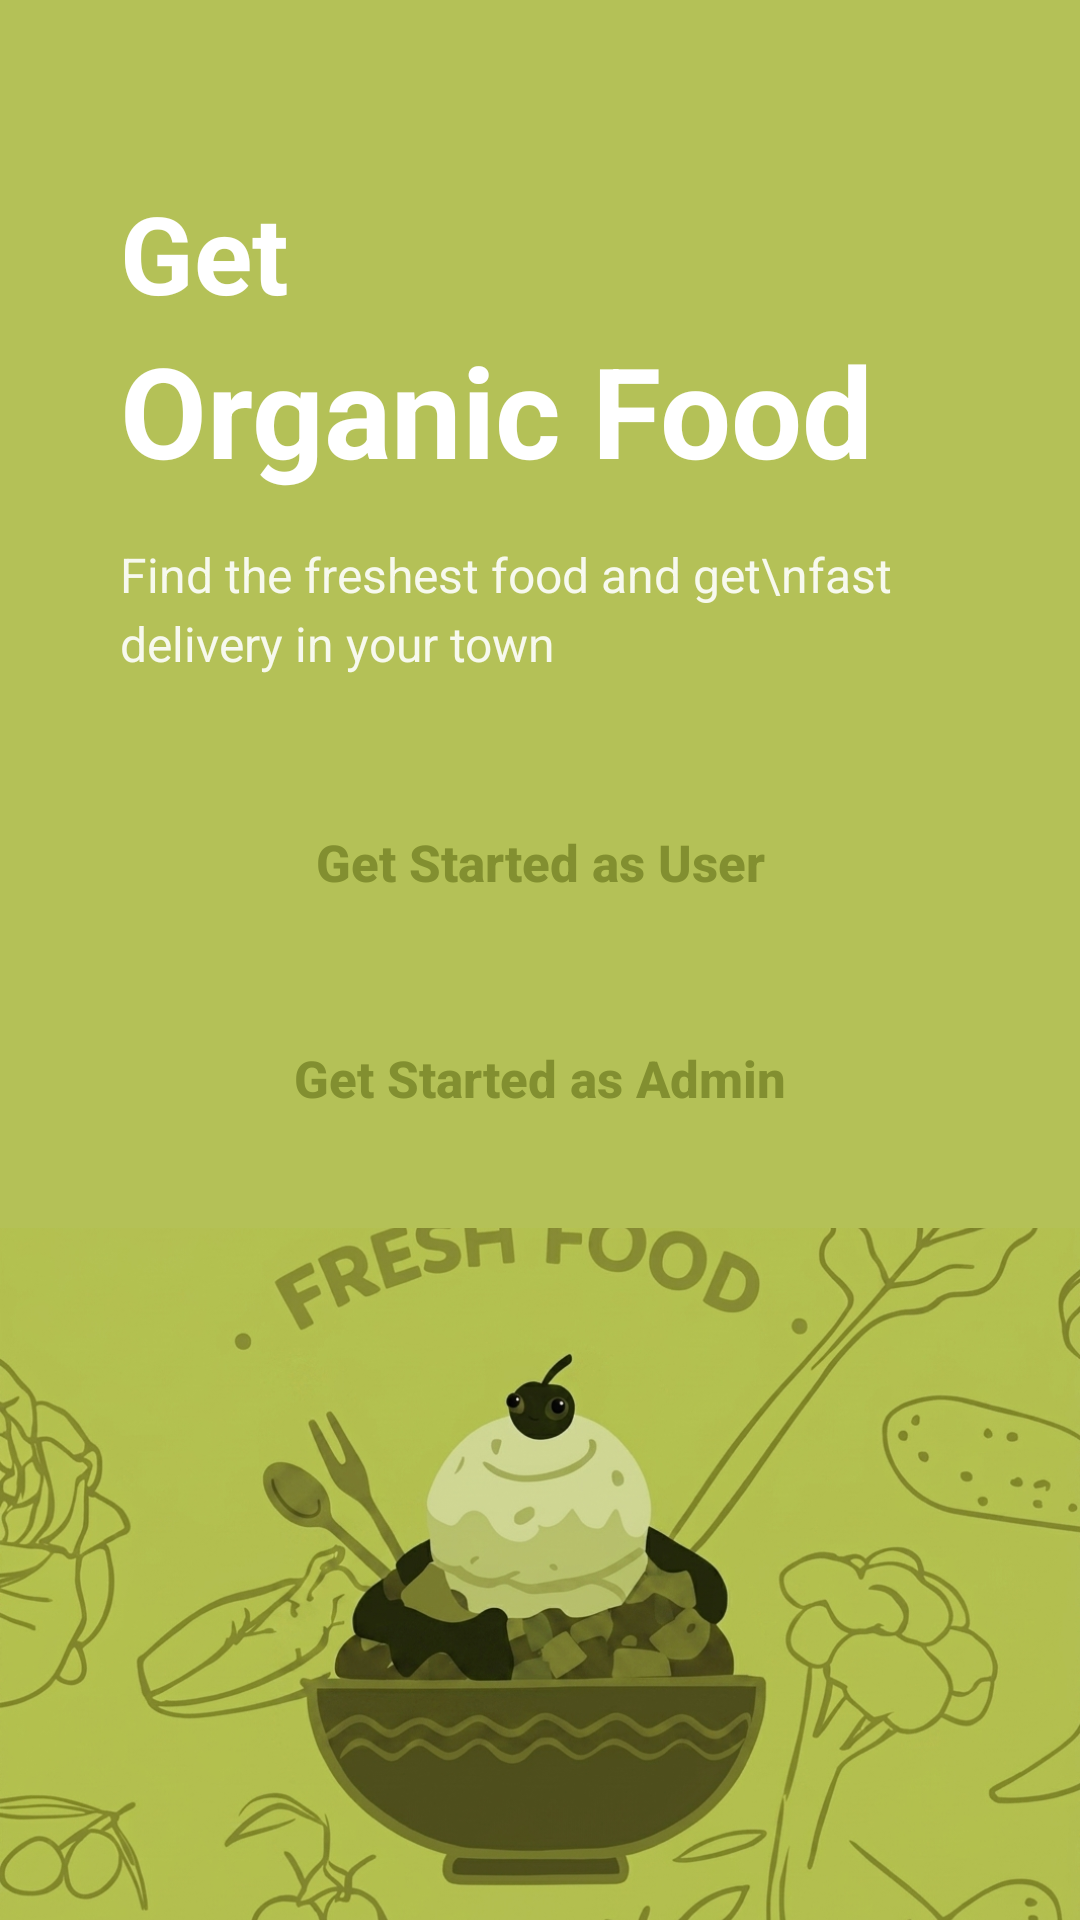

Write the Android layout XML for this screen, with the resource values it uses.
<!-- AndroidManifest.xml: application theme Theme.BAUSTCafeManagement -->
<!-- res/layout/activity_welcome.xml -->
<?xml version="1.0" encoding="utf-8"?>
<androidx.constraintlayout.widget.ConstraintLayout xmlns:android="http://schemas.android.com/apk/res/android"
    xmlns:app="http://schemas.android.com/apk/res-auto"
    xmlns:tools="http://schemas.android.com/tools"
    android:layout_width="match_parent"
    android:layout_height="match_parent"
    android:background="@color/welcome_bg"
    tools:context=".activities.WelcomeActivity">

    <LinearLayout
        android:id="@+id/textContainer"
        android:layout_width="match_parent"
        android:layout_height="wrap_content"
        android:orientation="vertical"
        android:paddingStart="40dp"
        android:paddingEnd="40dp"
        android:layout_marginTop="60dp"
        app:layout_constraintTop_toTopOf="parent">

        <TextView
            android:layout_width="wrap_content"
            android:layout_height="wrap_content"
            android:text="Get"
            android:textColor="@color/white"
            android:textSize="36sp"
            android:textStyle="bold" />

        <TextView
            android:layout_width="wrap_content"
            android:layout_height="wrap_content"
            android:text="Organic Food"
            android:textColor="@color/white"
            android:textSize="42sp"
            android:textStyle="bold" />

        <TextView
            android:layout_width="wrap_content"
            android:layout_height="wrap_content"
            android:layout_marginTop="16dp"
            android:text="Find the freshest food and get\nfast delivery in your town"
            android:textColor="@color/white"
            android:textSize="16sp"
            android:alpha="0.9"
            android:lineSpacingExtra="4dp" />

        <androidx.appcompat.widget.AppCompatButton
            android:id="@+id/getStartedUserButton"
            android:layout_width="match_parent"
            android:layout_height="60dp"
            android:layout_marginTop="32dp"
            android:background="@drawable/welcome_button_bg"
            android:text="Get Started as User"
            android:textAllCaps="false"
            android:textColor="#828F30"
            android:textSize="17sp"
            android:textStyle="bold" />

        <androidx.appcompat.widget.AppCompatButton
            android:id="@+id/getStartedAdminButton"
            android:layout_width="match_parent"
            android:layout_height="60dp"
            android:layout_marginTop="12dp"
            android:background="@drawable/welcome_button_bg"
            android:text="Get Started as Admin"
            android:textAllCaps="false"
            android:textColor="#828F30"
            android:textSize="17sp"
            android:textStyle="bold" />

    </LinearLayout>

    <ImageView
        android:id="@+id/welcomeImageView"
        android:layout_width="match_parent"
        android:layout_height="0dp"
        android:layout_marginTop="20dp"
        android:contentDescription="@string/welcome_image_desc"
        android:scaleType="centerCrop"
        android:src="@drawable/welcoming"
        app:layout_constraintBottom_toBottomOf="parent"
        app:layout_constraintTop_toBottomOf="@id/textContainer" />

</androidx.constraintlayout.widget.ConstraintLayout>
<!-- resources referenced by this layout -->
<resources>
  <color name="welcome_bg">#B4C157</color>
  <color name="white">#FFFFFFFF</color>
  <!-- drawable welcoming: png bitmap (drawable, 971663 bytes) -->
  <string name="welcome_image_desc">Welcome Image</string>
  <style name="Theme.BAUSTCafeManagement" parent="Base.Theme.BAUSTCafeManagement" />
  <style name="Base.Theme.BAUSTCafeManagement" parent="Theme.MaterialComponents.DayNight.NoActionBar">
          
          <item name="colorPrimary">@color/primary_green</item>
          <item name="android:statusBarColor">@color/primary_green</item>
          <item name="android:windowLightStatusBar" tools:targetApi="m">false</item>
  
          
          <item name="materialButtonStyle">@style/Widget.MaterialComponents.Button</item>
  
          
          <item name="android:windowSplashScreenBackground" tools:targetApi="31">@color/primary_green</item>
          <item name="android:windowSplashScreenAnimatedIcon" tools:targetApi="31">@drawable/cafe_logo</item>
      </style>
  <color name="primary_green">#B4C157</color>
  <!-- drawable cafe_logo: png bitmap (drawable, 144043 bytes) -->
</resources>
